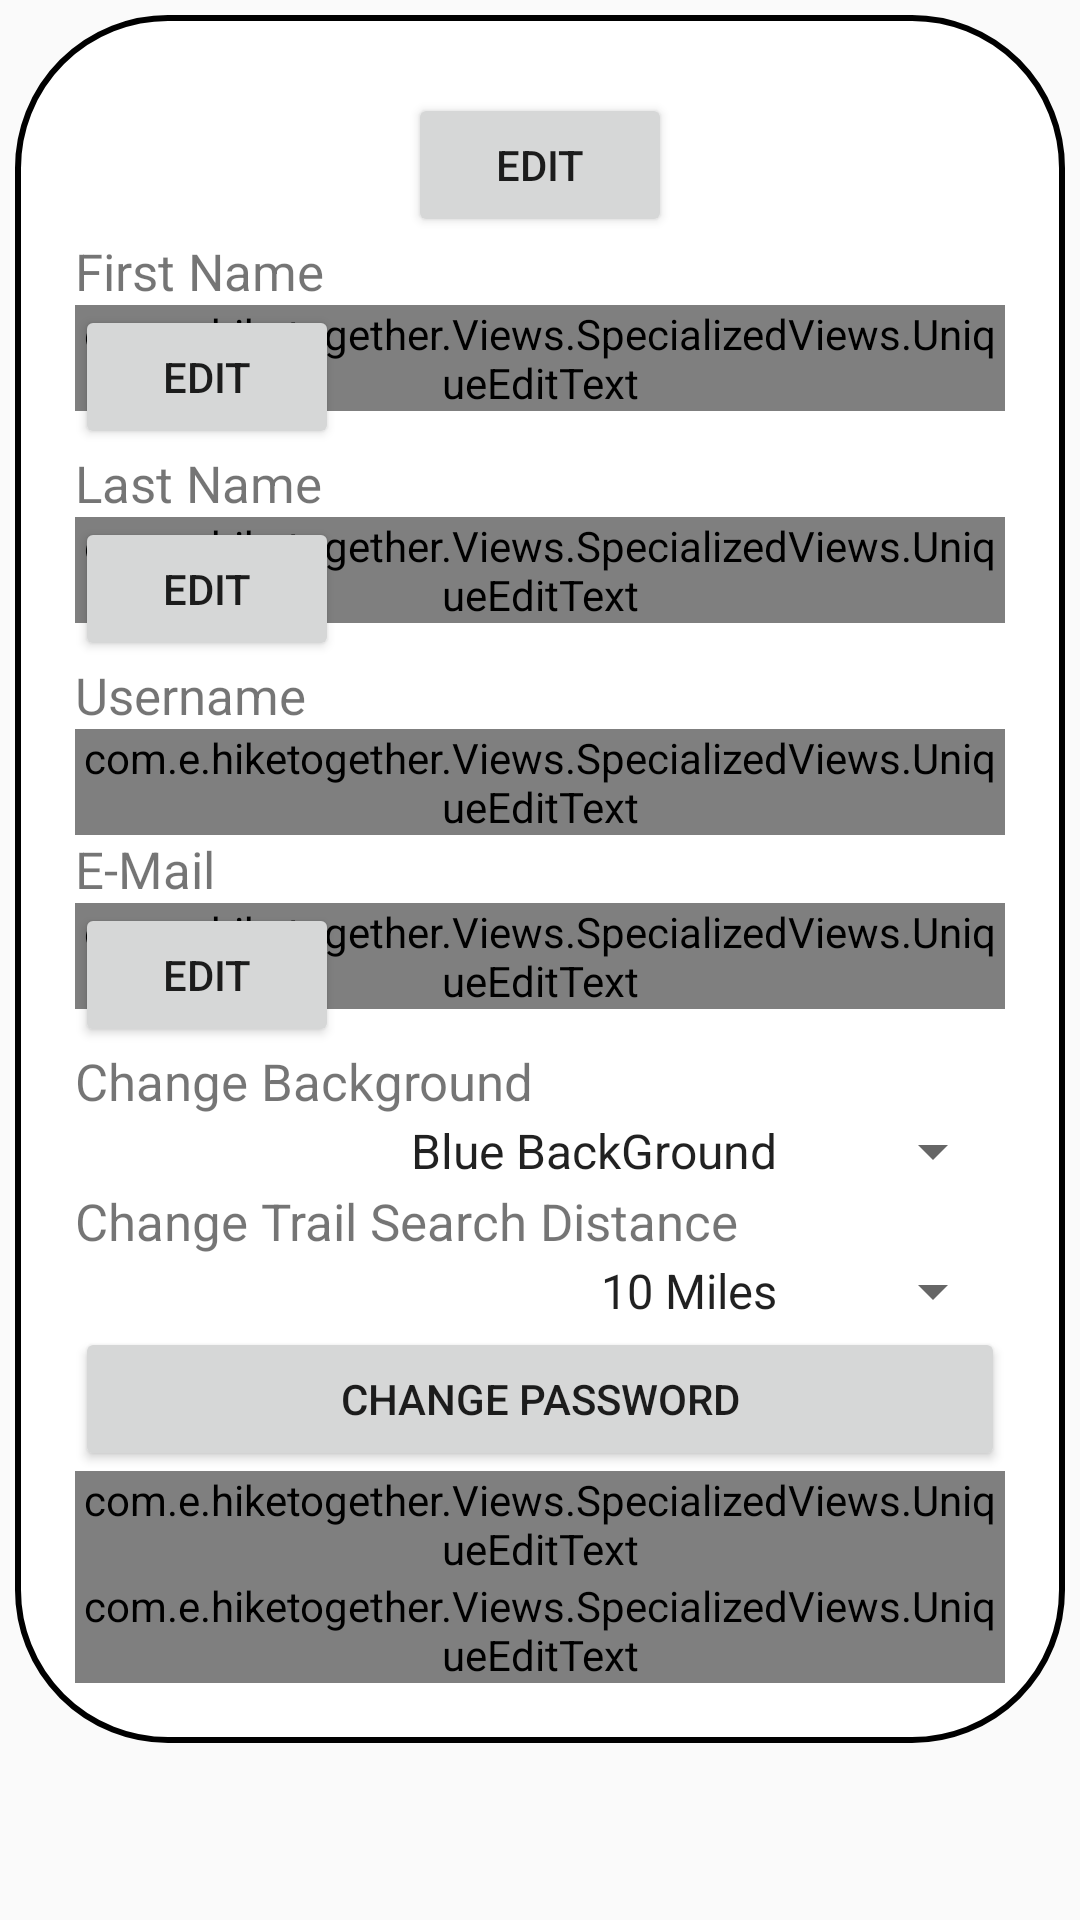

Layout XML and referenced resources for this Android screen:
<!-- AndroidManifest.xml: application theme AppTheme.Launcher -->
<!-- res/layout/fragment_settings.xml -->
<?xml version="1.0" encoding="utf-8"?>
<ScrollView xmlns:android="http://schemas.android.com/apk/res/android"
    android:layout_height="match_parent"
    android:layout_width="match_parent"
    android:padding="5dp">
    <RelativeLayout
        android:layout_width="match_parent"
        android:layout_height="wrap_content"
        android:id="@+id/settingsLayout"
        android:background="@drawable/rounded_button"
        android:padding="20dp"
        android:paddingBottom="25dp"
        >
        <RelativeLayout
            android:layout_width="fill_parent"
            android:layout_height="wrap_content"
            android:id="@+id/profileImageLayout">

            <ImageView
                android:id="@+id/profileImage"
                android:layout_width="wrap_content"
                android:layout_height="wrap_content"
                android:layout_centerHorizontal="true"
                android:contentDescription="@string/profile_picture"
                android:padding="3dp"
                android:src="@drawable/place_holder_profile_img" />
            <Button
                android:layout_width="wrap_content"
                android:layout_height="wrap_content"
                android:layout_below="@+id/profileImage"
                android:layout_centerHorizontal="true"
                android:text="@string/edit"
                android:id="@+id/changeProfilePictureButton"/>
        </RelativeLayout>
        <RelativeLayout
            android:layout_width="wrap_content"
            android:layout_height="wrap_content"
            android:layout_below="@+id/profileImageLayout"
            android:id="@+id/firstNameLayout">
            <TextView
                android:layout_width="wrap_content"
                android:layout_height="wrap_content"
                android:layout_alignParentStart="true"
                android:id="@+id/firstNameView"
                android:text="@string/first_name"
                android:textSize="17sp"/>
            <Button
                android:layout_width="wrap_content"
                android:layout_height="wrap_content"
                android:id="@+id/changeFirstNameButton"
                android:layout_below="@id/firstNameView"
                android:text="@string/edit"/>

            <com.e.hiketogether.Views.SpecializedViews.UniqueEditText
                android:id="@+id/userFirstName"
                android:layout_width="wrap_content"
                android:layout_height="wrap_content"
                android:layout_below="@id/firstNameView"
                android:layout_alignParentEnd="true"
                android:background="#FFF"
                android:enabled="false"
                android:selectAllOnFocus="true"
                android:text="@string/users_first_name"
                android:textSize="17sp" />
        </RelativeLayout>
        <RelativeLayout
            android:layout_width="wrap_content"
            android:layout_height="wrap_content"
            android:id="@+id/lastNameLayout"
            android:layout_below="@+id/firstNameLayout">
            <TextView
                android:layout_width="wrap_content"
                android:layout_height="wrap_content"
                android:layout_alignParentStart="true"
                android:id="@+id/lastNameView"
                android:text="@string/last_name"
                android:textSize="17sp"/>
            <Button
                android:layout_width="wrap_content"
                android:layout_height="wrap_content"
                android:id="@+id/changeLastNameButton"
                android:text="@string/edit"
                android:layout_below="@id/lastNameView"/>

            <com.e.hiketogether.Views.SpecializedViews.UniqueEditText
                android:id="@+id/userLastName"
                android:layout_width="wrap_content"
                android:layout_height="wrap_content"
                android:layout_below="@id/lastNameView"
                android:layout_alignParentEnd="true"
                android:background="#FFF"
                android:enabled="false"
                android:selectAllOnFocus="true"
                android:text="@string/users_last_name"
                android:textSize="17sp" />
        </RelativeLayout>
        <RelativeLayout
            android:layout_width="wrap_content"
            android:layout_height="wrap_content"
            android:id="@+id/emailLayout"
            android:layout_below="@+id/usernameLayout">

            <TextView
                android:id="@+id/emailView"
                android:layout_width="wrap_content"
                android:layout_height="wrap_content"
                android:layout_alignParentStart="true"
                android:text="@string/e_mail"
                android:textSize="17sp" />
            <Button
                android:layout_width="wrap_content"
                android:layout_height="wrap_content"
                android:id="@+id/changeEmailButton"
                android:layout_below="@+id/emailView"
                android:text="@string/edit"/>

            <com.e.hiketogether.Views.SpecializedViews.UniqueEditText
                android:id="@+id/userEmail"
                android:layout_width="wrap_content"
                android:layout_height="wrap_content"
                android:layout_below="@id/emailView"
                android:layout_alignParentEnd="true"
                android:background="#FFF"
                android:enabled="false"
                android:selectAllOnFocus="true"
                android:text="@string/user_e_mail"
                android:textSize="17sp" />
        </RelativeLayout>
        <RelativeLayout
            android:layout_width="wrap_content"
            android:layout_height="wrap_content"
            android:id="@+id/usernameLayout"
            android:layout_below="@+id/lastNameLayout">
            <TextView
                android:layout_width="wrap_content"
                android:layout_height="wrap_content"
                android:layout_alignParentStart="true"
                android:id="@+id/usernameView"
                android:text="@string/username"
                android:textSize="17sp"/>

            <com.e.hiketogether.Views.SpecializedViews.UniqueEditText
                android:id="@+id/userUsername"
                android:layout_width="wrap_content"
                android:layout_height="wrap_content"
                android:layout_below="@+id/usernameView"
                android:layout_alignParentEnd="true"
                android:background="#FFF"
                android:enabled="false"
                android:selectAllOnFocus="true"
                android:text="@string/user_username"
                android:textSize="17sp" />
        </RelativeLayout>
        <RelativeLayout
            android:layout_width="wrap_content"
            android:layout_height="wrap_content"
            android:id="@+id/backgroundChangeLayout"
            android:layout_below="@+id/emailLayout">
            <TextView
                android:layout_width="wrap_content"
                android:layout_height="wrap_content"
                android:layout_alignParentStart="true"
                android:id="@+id/changeBackgroundView"
                android:text="@string/change_background"
                android:textSize="17sp"/>
            <Spinner
                android:layout_width="wrap_content"
                android:layout_height="wrap_content"
                android:layout_alignParentEnd="true"
                android:id="@+id/backgroundSpinner"
                android:scrollbarSize="17dp"
                android:entries="@array/backgroundArray"
                android:layout_below="@id/changeBackgroundView"/>
        </RelativeLayout>
        <RelativeLayout
            android:layout_width="wrap_content"
            android:layout_height="wrap_content"
            android:id="@+id/searchDistanceLayout"
            android:layout_below="@+id/backgroundChangeLayout">
            <TextView
                android:layout_width="wrap_content"
                android:layout_height="wrap_content"
                android:layout_alignParentStart="true"
                android:id="@+id/searchDistanceView"
                android:text="@string/change_trail_search_distance"
                android:textSize="17sp"/>
            <Spinner
                android:layout_width="wrap_content"
                android:layout_height="wrap_content"
                android:layout_alignParentEnd="true"
                android:id="@+id/distanceSpinner"
                android:scrollbarSize="17dp"
                android:entries="@array/distanceArray"
                android:layout_below="@id/searchDistanceView"/>
        </RelativeLayout>
        <RelativeLayout
            android:layout_width="wrap_content"
            android:layout_height="wrap_content"
            android:layout_below="@+id/searchDistanceLayout"
            android:id="@+id/passwordButtonLayout">
            <Button
                android:layout_width="wrap_content"
                android:layout_height="wrap_content"
                android:id="@+id/changePasswordButton"
                android:layout_alignParentStart="true"
                android:layout_alignParentEnd="true"
                android:text="@string/change_password"/>
        </RelativeLayout>
        <RelativeLayout
            android:layout_width="match_parent"
            android:layout_height="wrap_content"
            android:id="@+id/expandedPassword"
            android:layout_below="@+id/passwordButtonLayout">

            <com.e.hiketogether.Views.SpecializedViews.UniqueEditText
                android:id="@+id/passwordSettings"
                android:layout_width="match_parent"
                android:layout_height="wrap_content"
                android:layout_centerHorizontal="true"
                android:hint="@string/new_password"
                android:inputType="textPassword"
                android:textAlignment="center"
                android:importantForAutofill="no" />

            <com.e.hiketogether.Views.SpecializedViews.UniqueEditText
                android:id="@+id/verifyPasswordSettings"
                android:layout_width="match_parent"
                android:layout_height="wrap_content"
                android:layout_below="@+id/passwordSettings"
                android:layout_centerHorizontal="true"
                android:hint="@string/verify_new_password"
                android:inputType="textPassword"
                android:textAlignment="center"
                android:importantForAutofill="no" />
        </RelativeLayout>
    </RelativeLayout>
</ScrollView>
<!-- resources referenced by this layout -->
<resources>
  <string-array name="backgroundArray">
          <item>Blue BackGround</item>
          <item>Pink BackGround</item>
          <item>Orange BackGround</item>
          <item>Green BackGround</item>
      </string-array>
  <string-array name="distanceArray">
          <item>10 Miles</item>
          <item>25 Miles</item>
          <item>50 Miles</item>
          <item>100 Miles</item>
          <item>250 Miles</item>
          <item>500 Miles</item>
          <item>1000 Miles</item>
      </string-array>
  <!-- drawable place_holder_profile_img (drawable) -->
  <?xml version="1.0" encoding="utf-8"?>
  <layer-list xmlns:android="http://schemas.android.com/apk/res/android" >
  
      <item android:drawable="@drawable/circle"/>
      <item android:drawable="@drawable/ic_launcher_foreground"/>
  
  
  </layer-list>
  <!-- drawable rounded_button (drawable) -->
  <?xml version="1.0" encoding="utf-8"?>
  <shape
      xmlns:android="http://schemas.android.com/apk/res/android"
      android:shape="rectangle"
      android:padding="25dp">
      <solid android:color="#FFFFFF"/>
      <corners
          android:bottomRightRadius="50dp"
          android:bottomLeftRadius="50dp"
          android:topLeftRadius="50dp"
          android:topRightRadius="50dp"/>
      <size android:height="50dp"/>
      <stroke
          android:color="#000000"
          android:width="2dp"/>
  </shape>
  <string name="change_background">Change Background</string>
  <string name="change_password">Change Password</string>
  <string name="change_trail_search_distance">Change Trail Search Distance</string>
  <string name="e_mail">E-Mail</string>
  <string name="edit">Edit</string>
  <string name="first_name">First Name</string>
  <string name="last_name">Last Name</string>
  <string name="new_password">New Password</string>
  <string name="profile_picture">Profile Picture</string>
  <string name="user_e_mail">User E-Mail</string>
  <string name="user_username">User Username</string>
  <string name="username">Username</string>
  <string name="users_first_name">Users First Name</string>
  <string name="users_last_name">Users Last Name</string>
  <string name="verify_new_password">Verify New Password</string>
  <style name="AppTheme.Launcher" parent="Theme.AppCompat.Light.NoActionBar">
  
      <item name="colorPrimary">@color/colorPrimary</item>
      <item name="colorPrimaryDark">@color/colorPrimaryDark</item>
      <item name="colorAccent">@color/colorAccent</item>
      </style>
  <color name="colorPrimary">#008577</color>
  <color name="colorPrimaryDark">#0D1E34</color>
  <color name="colorAccent">#CF5B5A5A</color>
</resources>
